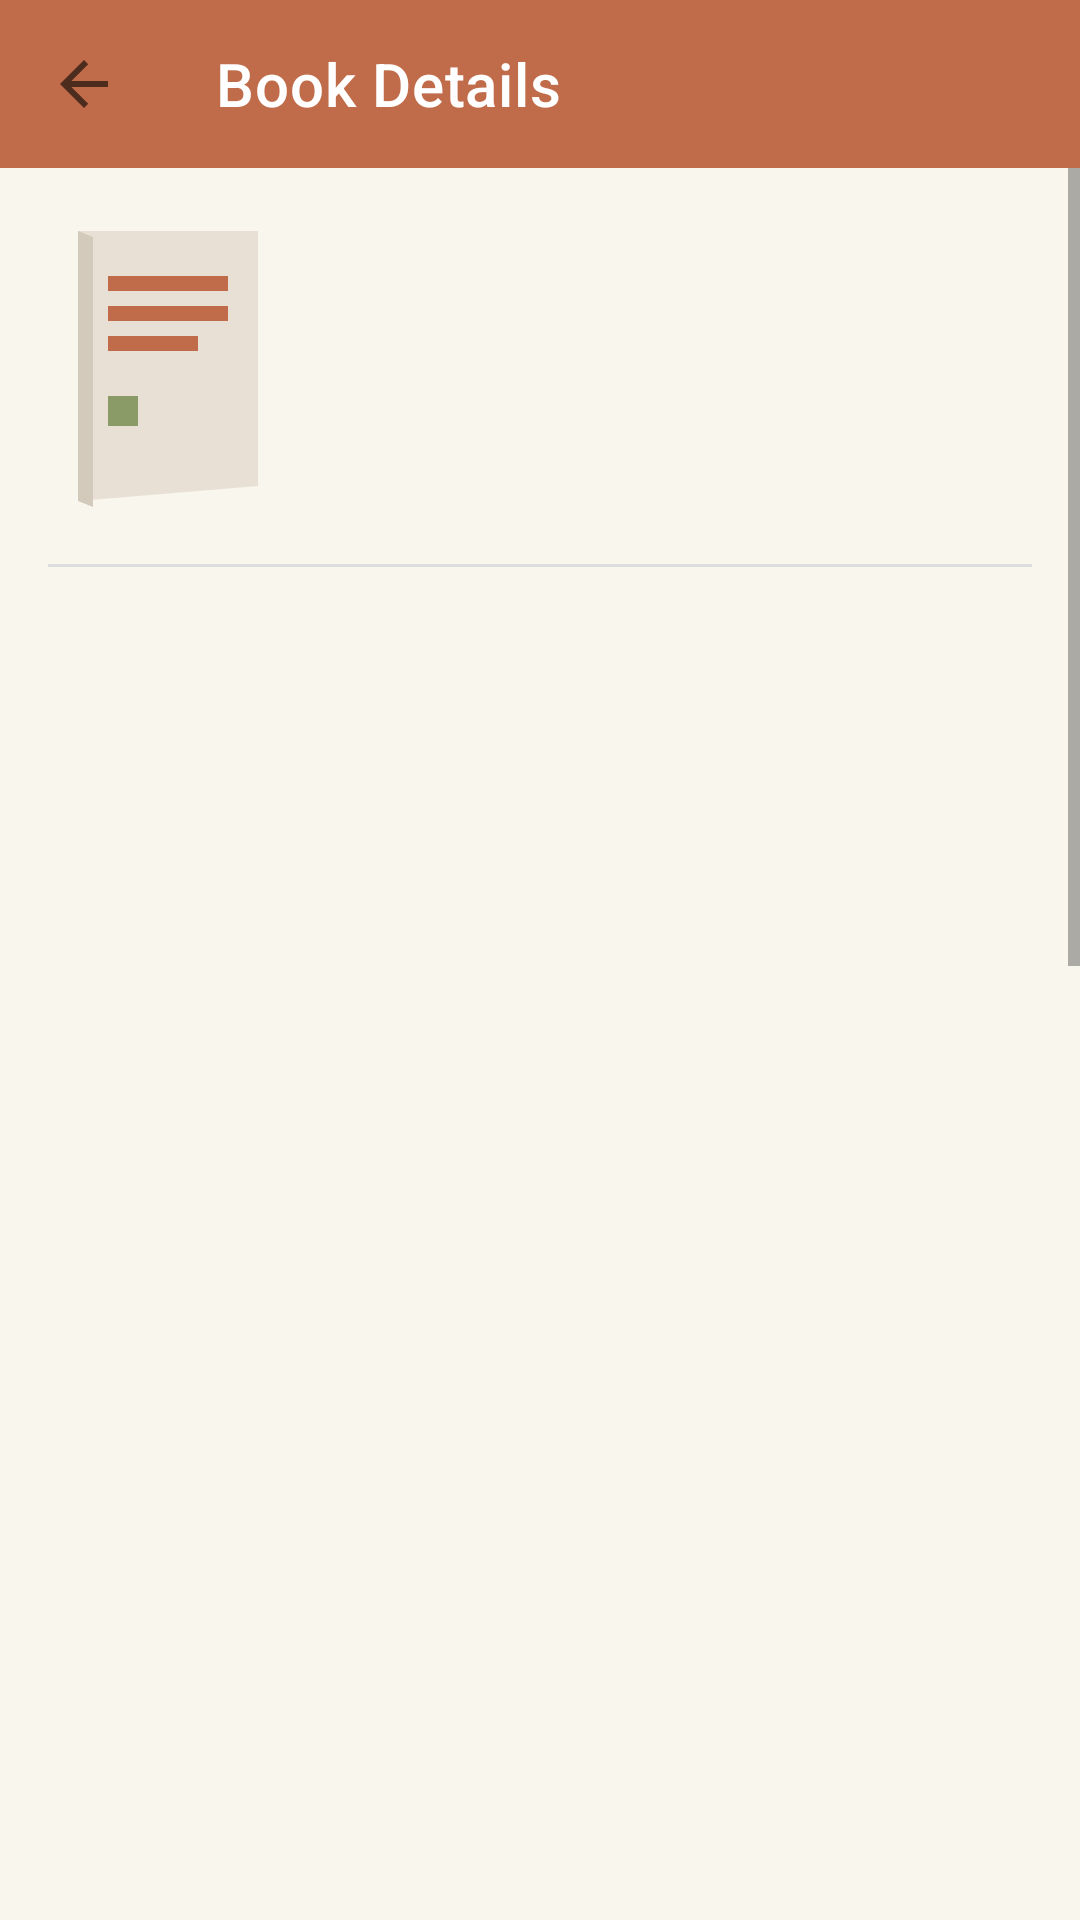

Produce the Android XML layout that renders to this screen, including the resource entries it uses.
<!-- AndroidManifest.xml: application theme Theme.TextBookStore -->
<!-- res/layout/activity_detail.xml -->
<?xml version="1.0" encoding="utf-8"?>

<androidx.constraintlayout.widget.ConstraintLayout
    xmlns:android="http://schemas.android.com/apk/res/android"
    xmlns:app="http://schemas.android.com/apk/res-auto"
    xmlns:tools="http://schemas.android.com/tools"
    android:layout_width="match_parent"
    android:layout_height="match_parent"
    android:background="@color/cream">

    <androidx.appcompat.widget.Toolbar
        android:id="@+id/toolbar"
        android:layout_width="match_parent"
        android:layout_height="?attr/actionBarSize"
        android:background="@color/terracotta"
        app:titleTextColor="@color/white"
        app:title="@string/title_detail"
        app:navigationIcon="?attr/homeAsUpIndicator"
        app:layout_constraintTop_toTopOf="parent"
        app:layout_constraintStart_toStartOf="parent"
        app:layout_constraintEnd_toEndOf="parent" />

    <ScrollView
        android:id="@+id/scroll_view"
        android:layout_width="0dp"
        android:layout_height="0dp"
        app:layout_constraintTop_toBottomOf="@id/toolbar"
        app:layout_constraintBottom_toBottomOf="parent"
        app:layout_constraintStart_toStartOf="parent"
        app:layout_constraintEnd_toEndOf="parent">

        <androidx.constraintlayout.widget.ConstraintLayout
            android:layout_width="match_parent"
            android:layout_height="wrap_content"
            android:padding="@dimen/spacing_xlarge">

            <ImageView
                android:id="@+id/image_book_cover"
                android:layout_width="@dimen/image_book_cover_width"
                android:layout_height="@dimen/image_book_cover_height"
                android:src="@drawable/ic_book_placeholder"
                android:contentDescription="@string/book_cover_description"
                app:layout_constraintStart_toStartOf="parent"
                app:layout_constraintTop_toTopOf="parent" />

            <TextView
                android:id="@+id/text_book_title"
                style="@style/TitleLarge"
                android:layout_width="0dp"
                android:layout_height="wrap_content"
                app:layout_constraintStart_toEndOf="@id/image_book_cover"
                app:layout_constraintEnd_toEndOf="parent"
                app:layout_constraintTop_toTopOf="@id/image_book_cover"
                android:layout_marginStart="@dimen/spacing_xlarge"
                tools:text="Introduction to Thermodynamics" />

            <TextView
                android:id="@+id/text_book_author"
                style="@style/BodyText"
                android:layout_width="0dp"
                android:layout_height="wrap_content"
                app:layout_constraintStart_toEndOf="@id/image_book_cover"
                app:layout_constraintEnd_toEndOf="parent"
                app:layout_constraintTop_toBottomOf="@id/text_book_title"
                android:layout_marginStart="@dimen/spacing_xlarge"
                android:layout_marginTop="@dimen/spacing_small"
                tools:text="By Y.A. Cengel" />

            <View
                android:id="@+id/divider1"
                android:layout_width="match_parent"
                android:layout_height="1dp"
                android:background="@color/divider_grey"
                app:layout_constraintTop_toBottomOf="@id/image_book_cover"
                android:layout_marginTop="@dimen/spacing_xlarge" />

            <androidx.constraintlayout.widget.Guideline
                android:id="@+id/guideline_half"
                android:layout_width="wrap_content"
                android:layout_height="wrap_content"
                android:orientation="vertical"
                app:layout_constraintGuide_percent="0.5" />

            <TextView
                android:id="@+id/label_price"
                style="@style/BodyText"
                android:text="@string/label_price"
                app:layout_constraintStart_toStartOf="parent"
                app:layout_constraintTop_toBottomOf="@id/divider1"
                android:layout_marginTop="@dimen/spacing_xlarge" />

            <TextView
                android:id="@+id/text_book_price"
                style="@style/TitleMedium"
                android:textColor="@color/terracotta"
                app:layout_constraintStart_toEndOf="@id/guideline_half"
                app:layout_constraintTop_toBottomOf="@id/divider1"
                android:layout_marginTop="@dimen/spacing_xlarge"
                tools:text="R350" />

            <TextView
                android:id="@+id/label_edition"
                style="@style/BodyText"
                android:text="@string/label_edition"
                app:layout_constraintStart_toStartOf="parent"
                app:layout_constraintTop_toBottomOf="@id/label_price"
                android:layout_marginTop="@dimen/spacing_large" />

            <TextView
                android:id="@+id/text_book_edition"
                style="@style/BodyText"
                app:layout_constraintStart_toEndOf="@id/guideline_half"
                app:layout_constraintTop_toBottomOf="@id/text_book_price"
                android:layout_marginTop="@dimen/spacing_large"
                tools:text="9th Edition" />

            <TextView
                android:id="@+id/label_condition"
                style="@style/BodyText"
                android:text="@string/label_condition"
                app:layout_constraintStart_toStartOf="parent"
                app:layout_constraintTop_toBottomOf="@id/label_edition"
                android:layout_marginTop="@dimen/spacing_large" />

            <TextView
                android:id="@+id/text_condition"
                style="@style/BodyText"
                app:layout_constraintStart_toEndOf="@id/guideline_half"
                app:layout_constraintTop_toBottomOf="@id/text_book_edition"
                android:layout_marginTop="@dimen/spacing_large"
                tools:text="Good - Some highlighting" />

            <TextView
                android:id="@+id/label_course"
                style="@style/BodyText"
                android:text="@string/label_course_code"
                app:layout_constraintStart_toStartOf="parent"
                app:layout_constraintTop_toBottomOf="@id/label_condition"
                android:layout_marginTop="@dimen/spacing_large" />

            <TextView
                android:id="@+id/text_course_code"
                style="@style/BodyText"
                app:layout_constraintStart_toEndOf="@id/guideline_half"
                app:layout_constraintTop_toBottomOf="@id/text_condition"
                android:layout_marginTop="@dimen/spacing_large"
                tools:text="ENGG202" />

            <TextView
                android:id="@+id/label_seller"
                style="@style/BodyText"
                android:text="@string/label_seller"
                app:layout_constraintStart_toStartOf="parent"
                app:layout_constraintTop_toBottomOf="@id/label_course"
                android:layout_marginTop="@dimen/spacing_large" />

            <TextView
                android:id="@+id/text_seller"
                style="@style/BodyText"
                app:layout_constraintStart_toEndOf="@id/guideline_half"
                app:layout_constraintTop_toBottomOf="@id/text_course_code"
                android:layout_marginTop="@dimen/spacing_large"
                tools:text="Thabo Nkosi" />

            <TextView
                android:id="@+id/label_description"
                style="@style/TitleMedium"
                android:text="@string/label_description"
                app:layout_constraintStart_toStartOf="parent"
                app:layout_constraintTop_toBottomOf="@id/label_seller"
                android:layout_marginTop="@dimen/spacing_xxlarge" />

            <TextView
                android:id="@+id/text_description"
                style="@style/BodyText"
                android:layout_width="0dp"
                android:layout_height="wrap_content"
                app:layout_constraintStart_toStartOf="parent"
                app:layout_constraintEnd_toEndOf="parent"
                app:layout_constraintTop_toBottomOf="@id/label_description"
                android:layout_marginTop="@dimen/spacing_medium"
                tools:text="Used for Thermodynamics 101. In good condition with some highlighting in chapter 3." />

            <Button
                android:id="@+id/button_inquire"
                android:layout_width="match_parent"
                android:layout_height="@dimen/button_height"
                android:background="@drawable/button_terracotta"
                android:text="@string/action_inquire"
                android:textColor="@color/white"
                android:textSize="16sp"
                app:layout_constraintTop_toBottomOf="@id/text_description"
                android:layout_marginTop="@dimen/spacing_xxlarge"
                android:layout_marginBottom="@dimen/spacing_xlarge" />

        </androidx.constraintlayout.widget.ConstraintLayout>

    </ScrollView>

</androidx.constraintlayout.widget.ConstraintLayout>
<!-- resources referenced by this layout -->
<resources>
  <color name="cream">#F9F6EE</color>
  <color name="divider_grey">#DDDDDD</color>
  <color name="terracotta">#C06C4A</color>
  <color name="white">#FFFFFF</color>
  <dimen name="button_height">48dp</dimen>
  <dimen name="image_book_cover_height">100dp</dimen>
  <dimen name="image_book_cover_width">80dp</dimen>
  <dimen name="spacing_large">12dp</dimen>
  <dimen name="spacing_medium">8dp</dimen>
  <dimen name="spacing_small">4dp</dimen>
  <dimen name="spacing_xlarge">16dp</dimen>
  <dimen name="spacing_xxlarge">24dp</dimen>
  <!-- drawable button_terracotta (drawable) -->
  <?xml version="1.0" encoding="utf-8"?>
  
  <selector xmlns:android="http://schemas.android.com/apk/res/android">
      
      <item android:state_pressed="true">
          <shape>
              <solid android:color="@color/terracotta_dark" />
              <corners android:radius="@dimen/corner_radius_medium" />
          </shape>
      </item>
  
      
      <item android:state_focused="true">
          <shape>
              <solid android:color="@color/terracotta" />
              <corners android:radius="@dimen/corner_radius_medium" />
              <stroke android:width="2dp" android:color="#FFBB8A" />
          </shape>
      </item>
  
      
      <item>
          <shape>
              <solid android:color="@color/terracotta" />
              <corners android:radius="@dimen/corner_radius_medium" />
          </shape>
      </item>
  </selector>
  <string name="action_inquire">Chat with Seller</string>
  <string name="book_cover_description">Book cover image</string>
  <string name="label_condition">Condition:</string>
  <string name="label_course_code">Course Code:</string>
  <string name="label_description">Description:</string>
  <string name="label_edition">Edition:</string>
  <string name="label_price">Price:</string>
  <string name="label_seller">Seller:</string>
  <string name="title_detail">Book Details</string>
  <style name="BodyText">
          <item name="android:textSize">14sp</item>
          <item name="android:fontFamily">sans-serif</item>
          <item name="android:textColor">@color/dark_charcoal</item>
      </style>
  <style name="TitleLarge">
          <item name="android:textSize">20sp</item>
          <item name="android:fontFamily">sans-serif-medium</item>
          <item name="android:textColor">@color/dark_charcoal</item>
      </style>
  <style name="TitleMedium">
          <item name="android:textSize">16sp</item>
          <item name="android:fontFamily">sans-serif-medium</item>
          <item name="android:textColor">@color/dark_charcoal</item>
      </style>
  <style name="Theme.TextBookStore" parent="Theme.MaterialComponents.DayNight.NoActionBar">
          <item name="colorPrimary">@color/terracotta</item>
          <item name="colorPrimaryVariant">@color/terracotta_dark</item>
          <item name="colorOnPrimary">@color/white</item>
          <item name="colorSecondary">@color/acacia_green</item>
          <item name="colorSecondaryVariant">@color/acacia_green</item>
          <item name="colorOnSecondary">@color/white</item>
          <item name="android:statusBarColor">@color/terracotta</item>
          <item name="android:windowBackground">@color/cream</item>
      </style>
  <color name="terracotta_dark">#A8553A</color>
  <dimen name="corner_radius_medium">8dp</dimen>
  <color name="acacia_green">#8A9B68</color>
  <color name="dark_charcoal">#2C2C2C</color>
</resources>
